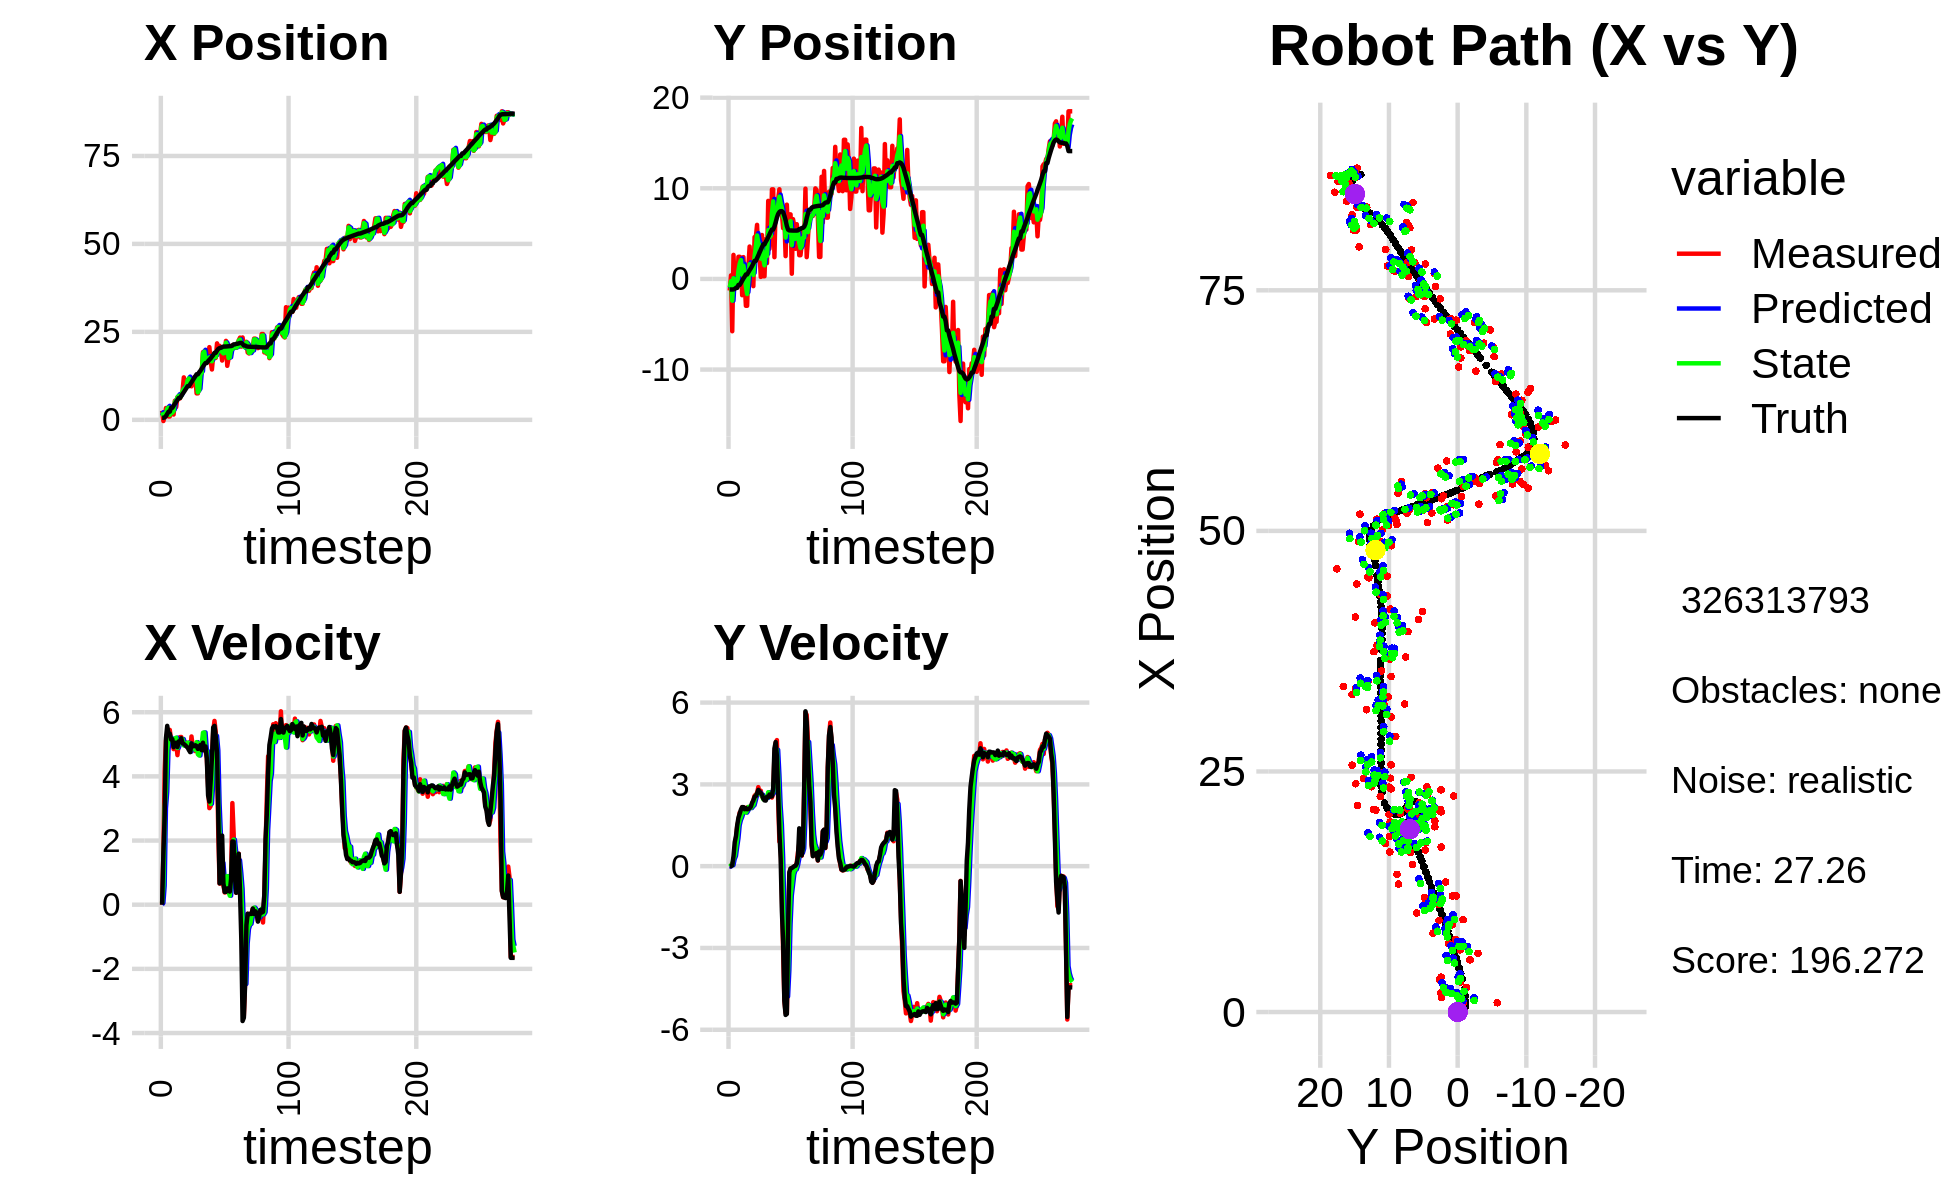

Source data for this figure (header and first rows):
2.567108810306137912e+00, -1.281816930108460983e+00, 0.000000000000000000e+00, -0.000000000000000000e+00, 0.000000000000000000e+00, 0.000000000000000000e+00, 0.000000000000000000e+00, 0.000000000000000000e+00, 1.168805365280678243e+00, -7.605862334244365419e-01, 0.000000000000000000e+00, 0.000000000000000000e+00, 5.891378521811929669e-01, -1.166376471371226131e+00, 0.000000000000000000e+00, 0.000000000000000000e+00, 0.000000000000000000e+00, 1.739823346724733710e-04
2.567108810306137912e+00, -1.281816930108460983e+00, 0.000000000000000000e+00, -0.000000000000000000e+00, 1.168805365280678243e+00, -7.605862334244365419e-01, 0.000000000000000000e+00, 0.000000000000000000e+00, 2.152372930465775269e+00, -9.314774092535618166e-01, 5.398157037554545540e-02, -1.323381418628803360e-02, 5.891378521811929669e-01, -1.166376471371226131e+00, 0.000000000000000000e+00, 0.000000000000000000e+00, 0.000000000000000000e+00, 7.114800973795354366e-04
-3.422703145189557872e-01, 3.930624718533699546e-01, 1.613999647613987287e+00, 1.008683280007809709e-03, 2.157771087503329799e+00, -9.328007906721905718e-01, 5.398157037554545540e-02, -1.323381418628803360e-02, 1.293604847474596475e+00, -2.402813163650254769e-01, 5.904869651906792249e-01, 3.189371956820641341e-02, 5.891378521811929669e-01, -1.166376471371226131e+00, 1.600000000000000089e+00, 3.000000000000000062e-03, 1.600000023841857910e+00, -6.249587167985737324e-04
9.637455348864606419e-01, -5.770467162684656870e+00, 4.145808782945917592e+00, 9.938397641097054813e-02, 1.352653543993664442e+00, -2.370919444082048300e-01, 5.904869651906792249e-01, 3.189371956820641341e-02, 1.198536640654479513e+00, -2.399151096908674674e+00, 3.004349097273805391e+00, 3.759713900813500820e-02, 6.855924724227783207e-01, -1.166173339173520285e+00, 2.799999999999999822e+00, 2.999999999999999889e-02, 4.000000000000000000e+00, -2.396756596863269806e-02
3.356759130687566373e+00, 2.652106217314323722e+00, 5.112531060088932655e+00, 1.225583940017575674e-01, 1.498971550381860141e+00, -2.395391383007861030e+00, 3.004349097273805391e+00, 3.759713900813500820e-02, 1.679527876464640856e+00, 7.606064316032012940e-02, 3.522923026029734395e+00, 2.686216724412019419e-01, 1.065185368406345479e+00, -1.156620093135747318e+00, 5.187000000000000277e+00, 3.619999999999999885e-01, 5.199999809265136719e+00, -2.396756596863269806e-02
3.130358517215113601e+00, -4.345367127249407102e-01, 5.337721731304129413e+00, 5.303027826409240086e-01, 2.031820179067614252e+00, 1.029228104044403180e-01, 3.522923026029734395e+00, 2.686216724412019419e-01, 3.168037344257558452e+00, -1.197884046251598833e-01, 4.826639524192445130e+00, 3.721310962593884497e-01, 1.680583775429928428e+00, -1.099488215628017240e+00, 5.575000000000000178e+00, 8.800000000000000044e-01, 5.644000053405761719e+00, -9.902507066726684570e-02
9.613011481907038913e-01, -8.348699823397585096e-01, 5.346421912373624963e+00, 1.015448560957355584e+00, 3.650701296676802876e+00, -8.257529499922103278e-02, 4.826639524192445130e+00, 3.721310962593884497e-01, 3.464315409272193058e+00, -4.160730481415026993e-01, 5.166105435746032981e+00, 7.127500930107848465e-01, 2.310817540060112307e+00, -9.853005725882266752e-01, 5.323999999999999844e+00, 1.098000000000000087e+00, 5.435999870300292969e+00, -1.876948624849319458e-01
9.613011481907038913e-01, -8.348699823397585096e-01, 5.449354461239330760e+00, 1.469446344245084246e+00, 3.980925952846796179e+00, -3.447980388404242036e-01, 5.166105435746032981e+00, 7.127500930107848465e-01, 1.390262684812184180e+00, -5.498939260407864627e-01, 5.216905871655248106e+00, 1.018879401307764887e+00, 2.310817540060112307e+00, -9.853005725882266752e-01, 5.333999999999999631e+00, 1.499000000000000110e+00, 5.539999961853027344e+00, -2.633903622627258301e-01
2.022644102339455241e+00, 2.444593323664485673e+00, 5.139745786669620564e+00, 1.672435504418686492e+00, 1.911953271977709035e+00, -4.480059859100099517e-01, 5.216905871655248106e+00, 1.018879401307764887e+00, 1.929784926026783420e+00, 9.075589988497846372e-01, 5.187064004707218956e+00, 1.501559590653458454e+00, 3.419586003214973857e+00, -6.626371012618765821e-01, 5.150999999999999801e+00, 1.776999999999999913e+00, 5.448999881744384766e+00, -3.145869970321655273e-01
2.022644102339455241e+00, 2.444593323664485673e+00, 5.154725903422028743e+00, 1.969041962441871574e+00, 2.448491326497505227e+00, 1.057714957915130594e+00, 5.187064004707218956e+00, 1.501559590653458454e+00, 2.047526547946452169e+00, 1.673832262089631318e+00, 5.140511382378437411e+00, 1.691568048509172639e+00, 3.419586003214973857e+00, -6.626371012618765821e-01, 5.160999999999999588e+00, 1.923000000000000043e+00, 5.507999897003173828e+00, -3.648827672004699707e-01
1.498616755478035412e+00, 2.362849666105277802e+00, 4.850187717965876999e+00, 1.852712117254374347e+00, 2.561577686184295821e+00, 1.842989066940548648e+00, 5.140511382378437411e+00, 1.691568048509172639e+00, 2.526633784966198171e+00, 2.084659371362228342e+00, 5.097016463005800802e+00, 1.801670273261042787e+00, 4.009326756437653572e+00, -4.402742846988413894e-01, 4.910000000000000142e+00, 2.076000000000000068e+00, 5.330999851226806641e+00, -3.648827672004699707e-01
5.416770517798044970e+00, -1.796776162751348771e+00, 5.059455184654102489e+00, 2.161924059571347367e+00, 3.036335431266778073e+00, 2.264826398688332798e+00, 5.097016463005800802e+00, 1.801670273261042787e+00, 5.083016666533310968e+00, 4.638666458548301730e-01, 5.183629621858173664e+00, 1.953434776455934552e+00, 4.575866520434804130e+00, -2.010402545290928267e-01, 5.041000000000000369e+00, 2.168000000000000149e+00, 5.486999988555908203e+00, -4.038203060626983643e-01
3.628498971423944841e+00, 2.406876159512534752e+00, 5.031395021474350138e+00, 2.161397302586065106e+00, 5.601379628719127979e+00, 6.592101235004236282e-01, 5.183629621858173664e+00, 1.953434776455934552e+00, 5.354917815873232456e+00, 1.455854127036170897e+00, 5.207231810500304370e+00, 2.133572391403142809e+00, 5.155013859211851290e+00, 4.783518491101630687e-02, 5.049999999999999822e+00, 2.165999999999999925e+00, 5.493999958038330078e+00, -4.057453274726867676e-01
6.462800025926632053e+00, -3.901771178144545216e-01, 4.662692802879427667e+00, 1.991029273170732639e+00, 5.875640996923262804e+00, 1.669211366176485134e+00, 5.207231810500304370e+00, 2.133572391403142809e+00, 6.386499641362051172e+00, 7.453075350874889260e-01, 4.886023438003916475e+00, 2.070702451939669508e+00, 5.638675510956333348e+00, 2.543428668260149239e-01, 4.916000000000000369e+00, 2.088999999999999968e+00, 5.341000080108642578e+00, -4.035742282867431641e-01
6.092683449690348141e+00, -2.960928128413738314e+00, 5.066146250656488270e+00, 2.135923163628048904e+00, 6.875101985162443086e+00, 9.523777802814559212e-01, 4.886023438003916475e+00, 2.070702451939669508e+00, 6.821603160725921988e+00, -8.102285081723215043e-01, 4.989365403723566850e+00, 1.966079122734839757e+00, 6.206336795994951139e+00, 4.941693082137809667e-01, 5.089999999999999858e+00, 2.129999999999999893e+00, 5.517000198364257812e+00, -3.989933133125305176e-01
6.092683449690348141e+00, -2.960928128413738314e+00, 5.225776228775036003e+00, 2.153222293724540659e+00, 7.320539701098278229e+00, -6.136205958988375508e-01, 4.989365403723566850e+00, 1.966079122734839757e+00, 6.279452517000104983e+00, -1.663775453981696906e+00, 5.084232711821757178e+00, 2.040269583506928885e+00, 6.206336795994951139e+00, 4.941693082137809667e-01, 5.067000000000000171e+00, 2.088999999999999968e+00, 5.480999946594238281e+00, -3.908413350582122803e-01
7.107526272510411580e+00, 1.340858889781892271e+00, 5.228326168462627876e+00, 2.109893268677937250e+00, 6.787875788182280878e+00, -1.459748495631004062e+00, 5.084232711821757178e+00, 2.040269583506928885e+00, 6.821865929412916252e+00, -1.992672221760265483e-01, 5.121804965046535152e+00, 2.175541505969825540e+00, 6.790077030578238748e+00, 7.355014812351438058e-01, 5.189000000000000057e+00, 2.095000000000000195e+00, 5.596000194549560547e+00, -3.835633397102355957e-01
8.197908341730693493e+00, 3.573397709227808861e+00, 5.101488190623652663e+00, 2.149909707170070572e+00, 7.334046425917569501e+00, 1.828692842095602789e-02, 5.121804965046535152e+00, 2.175541505969825540e+00, 8.141450418065961259e+00, 1.617871600160693202e+00, 5.162556366171371813e+00, 2.178497110027054706e+00, 7.381955921946121713e+00, 9.753833547814625415e-01, 5.035000000000000142e+00, 2.123000000000000220e+00, 5.464000225067138672e+00, -3.988412022590637207e-01
1.206557828204736182e+01, 7.633550895123758506e-01, 5.122683179636392303e+00, 2.158841867927710378e+00, 8.657706054683098174e+00, 1.835721311163398761e+00, 5.162556366171371813e+00, 2.178497110027054706e+00, 8.837341916209513926e+00, 1.354142920205802847e+00, 4.962216754286315812e+00, 2.131779891413322137e+00, 7.866861164840366349e+00, 1.177916122476481364e+00, 5.009999999999999787e+00, 2.181000000000000050e+00, 5.464000225067138672e+00, -3.988412022590637207e-01
9.074444472925401683e+00, 7.944788470514310141e-01, 5.070956552408918405e+00, 2.285003587424405236e+00, 9.333563591638146306e+00, 1.567320909347134972e+00, 4.962216754286315812e+00, 2.131779891413322137e+00, 9.117668698668696337e+00, 1.222712926534353484e+00, 5.019944553021963074e+00, 2.194928241025211335e+00, 8.435010731100474501e+00, 1.429578139128024894e+00, 4.975999999999999979e+00, 2.326000000000000068e+00, 5.493000030517578125e+00, -4.233577847480773926e-01
9.595343172473359772e+00, -7.970165482734646867e-01, 4.938562513339808113e+00, 2.411765794435348553e+00, 9.619663153970892111e+00, 1.442205750636874617e+00, 5.019944553021963074e+00, 2.194928241025211335e+00, 9.621016361206502054e+00, 4.423861938905899738e-01, 4.992204530537981633e+00, 2.238424982501502125e+00, 9.004369556957520615e+00, 1.701692654073144517e+00, 4.935999999999999943e+00, 2.410000000000000142e+00, 5.493000030517578125e+00, -4.542873203754425049e-01
1.135379630330445266e+01, 4.620396210146916260e+00, 4.966804899347203595e+00, 2.582334921547197570e+00, 1.012023681426030031e+01, 6.662286921407402085e-01, 4.992204530537981633e+00, 2.238424982501502125e+00, 1.127345845436931526e+01, 2.459966031068029135e+00, 5.054103298119828835e+00, 2.415709087854371440e+00, 9.567071735865010140e+00, 1.990615201843379145e+00, 4.895999999999999908e+00, 2.544999999999999929e+00, 5.518000125885009766e+00, -4.794553220272064209e-01
1.135379630330445266e+01, 4.620396210146916260e+00, 4.936426107844726019e+00, 2.631450502166247762e+00, 1.177886878418129868e+01, 2.701536939853466102e+00, 5.054103298119828835e+00, 2.415709087854371440e+00, 1.176575808814660284e+01, 3.564170936475892670e+00, 5.036550917490723478e+00, 2.591594378085138928e+00, 9.567071735865010140e+00, 1.990615201843379145e+00, 4.817999999999999616e+00, 2.569999999999999840e+00, 5.460999965667724609e+00, -4.897506833076477051e-01
1.029024851315389455e+01, 5.966942859695707924e+00, 4.779435425579916519e+00, 2.672745998866131067e+00, 1.226941317989567537e+01, 3.823330374284406474e+00, 5.036550917490723478e+00, 2.591594378085138928e+00, 1.055944036910979733e+01, 4.793826749719485747e+00, 4.773052598594165197e+00, 2.643700901074730325e+00, 1.012401753634969914e+01, 2.286113812406421975e+00, 4.754999999999999893e+00, 2.665999999999999925e+00, 5.451000213623046875e+00, -5.098927617073059082e-01
9.521431386410155184e+00, 2.696517390776243417e+00, 5.244229404951080475e+00, 2.900708071149202816e+00, 1.103674562896921429e+01, 5.058196839826958779e+00, 4.773052598594165197e+00, 2.643700901074730325e+00, 1.080695267283603300e+01, 4.005197901020218332e+00, 5.003469013334860271e+00, 2.707439475325731149e+00, 1.067169362286002965e+01, 2.589829518085319471e+00, 5.028999999999999915e+00, 2.795999999999999819e+00, 5.754000186920166016e+00, -5.052383542060852051e-01
1.119075021556789729e+01, 2.787987305545772898e+00, 4.916957226148818805e+00, 2.719686041560251066e+00, 1.130729957416951947e+01, 4.275941848552791136e+00, 5.003469013334860271e+00, 2.707439475325731149e+00, 1.119159561786077184e+01, 3.603817476176751633e+00, 4.939986515030788006e+00, 2.700446469973948105e+00, 1.124538403734785241e+01, 2.908242775207199315e+00, 4.939000000000000057e+00, 2.742999999999999883e+00, 5.650000095367431641e+00, -5.052383542060852051e-01
1.206496349018493319e+01, 2.246542699608994331e-01, 5.005174178253358974e+00, 2.768867827314682284e+00, 1.168559426936385037e+01, 3.873862123174146355e+00, 4.939986515030788006e+00, 2.700446469973948105e+00, 1.170025707150955618e+01, 2.242606234846307611e+00, 4.941496308976667251e+00, 2.627454224490914481e+00, 1.181347447665060990e+01, 3.222368313391520189e+00, 4.942999999999999616e+00, 2.677000000000000046e+00, 5.620999813079833984e+00, -5.052975416183471680e-01
1.189065957064576295e+01, 4.846189214541445800e+00, 4.787343495742771182e+00, 2.549728600535088763e+00, 1.219440670240722291e+01, 2.505351657295399104e+00, 4.941496308976667251e+00, 2.627454224490914481e+00, 1.192541319422877599e+01, 3.561416741743697933e+00, 4.827213498272690195e+00, 2.614054960317447218e+00, 1.238235455743446245e+01, 3.526443077425630790e+00, 4.971000000000000085e+00, 2.623000000000000220e+00, 5.559999942779541016e+00, -4.893845021724700928e-01
7.521469891364925608e+00, 2.957776321640794293e-01, 4.926652520195379914e+00, 2.509568447746246100e+00, 1.240813454405604510e+01, 3.822822237775442833e+00, 4.827213498272690195e+00, 2.614054960317447218e+00, 1.174410660132800288e+01, 2.244341966133316824e+00, 5.067547849853204944e+00, 2.456647665056481689e+00, 1.295063573152777892e+01, 3.815063073040141362e+00, 4.945999999999999730e+00, 2.483000000000000096e+00, 5.533999919891357422e+00, -4.711282849311828613e-01
7.521469891364925608e+00, 2.957776321640794293e-01, 4.955402713100784062e+00, 2.472534961135602671e+00, 1.225086138631332311e+01, 2.490006732638964770e+00, 5.067547849853204944e+00, 2.456647665056481689e+00, 7.813220333661671013e+00, 1.498166634562827060e+00, 4.688830223524642626e+00, 2.441593172530761802e+00, 1.295063573152777892e+01, 3.815063073040141362e+00, 4.857000000000000206e+00, 2.412999999999999812e+00, 5.422999858856201172e+00, -4.628131985664367676e-01
1.087864261908040220e+01, 4.395336998284385288e+00, 5.004293120869584222e+00, 2.470750837257976951e+00, 8.282103356014134832e+00, 1.742325951815903329e+00, 4.688830223524642626e+00, 2.441593172530761802e+00, 8.392298981024636007e+00, 2.928726819976599671e+00, 4.652011756265978626e+00, 2.532005118423996670e+00, 1.351193791604777061e+01, 4.094367576459474023e+00, 4.875000000000000000e+00, 2.406000000000000139e+00, 5.436999797821044922e+00, -4.586160182952880859e-01
1.350984275324030470e+01, 1.741016938029076755e+00, 4.892866289378597244e+00, 2.503172670759267415e+00, 8.857500156651234136e+00, 3.181927331818999338e+00, 4.652011756265978626e+00, 2.532005118423996670e+00, 1.285032967022677397e+01, 2.529323788896732150e+00, 5.039220649354853698e+00, 2.502999967848384077e+00, 1.397779446819595428e+01, 4.325039459687187282e+00, 4.980000000000000426e+00, 2.547000000000000153e+00, 5.593999862670898438e+00, -4.728816151618957520e-01
1.329913836711177844e+01, 8.612592054185698842e+00, 4.940616065762229780e+00, 2.597890378878589424e+00, 1.335425173516225961e+01, 2.779623785681570425e+00, 5.039220649354853698e+00, 2.502999967848384077e+00, 1.335252029689158348e+01, 5.388148732006361463e+00, 5.006186902430749264e+00, 2.713505606062071251e+00, 1.454431897372518279e+01, 4.615646912411688341e+00, 4.815999999999999837e+00, 2.532999999999999918e+00, 5.441999912261962891e+00, -4.840920865535736084e-01
1.925199395462097840e+01, 3.327344848074911710e+00, 5.011424249183528801e+00, 2.635122962023599857e+00, 1.385313898713465797e+01, 5.659499292612568233e+00, 5.006186902430749264e+00, 2.713505606062071251e+00, 1.890969001485297341e+01, 4.602199024931018734e+00, 5.361096362189718079e+00, 2.650093211919818614e+00, 1.510212689656682450e+01, 4.908060623776032472e+00, 5.049000000000000377e+00, 2.629000000000000004e+00, 5.692999839782714844e+00, -4.840920865535736084e-01
1.760492545364485650e+01, 4.623260212769623401e+00, 5.088400423933020278e+00, 2.651947239787025179e+00, 1.944579965107194397e+01, 4.867208346123000240e+00, 5.361096362189718079e+00, 2.650093211919818614e+00, 1.937161581884588202e+01, 4.758191890948582525e+00, 5.370273939737564284e+00, 2.644467909572724817e+00, 1.567781049060136489e+01, 5.209655834905609240e+00, 4.809999999999999609e+00, 2.552000000000000046e+00, 5.445000171661376953e+00, -4.804437756538391113e-01
1.663809227916870626e+01, 9.883006646087578062e+00, 4.801422221560181391e+00, 2.516661616440922788e+00, 1.990864321281963711e+01, 5.022638681905855051e+00, 5.370273939737564284e+00, 2.644467909572724817e+00, 1.707907242751173271e+01, 7.217257549834544150e+00, 4.841287048953162753e+00, 2.645319846632114391e+00, 1.614162617930811550e+01, 5.451797557871727484e+00, 4.932999999999999829e+00, 2.563000000000000167e+00, 5.559000015258789062e+00, -4.827798008918762207e-01
1.663809227916870626e+01, 9.883006646087578062e+00, 4.571717719074244179e+00, 2.653524207105118382e+00, 1.756320113240704828e+01, 7.481789534497755412e+00, 4.841287048953162753e+00, 2.645319846632114391e+00, 1.745338173749344080e+01, 8.555210146535689120e+00, 4.783628385541764061e+00, 2.712861469243102785e+00, 1.614162617930811550e+01, 5.451797557871727484e+00, 4.564000000000000057e+00, 2.866999999999999993e+00, 5.389999866485595703e+00, -5.258992910385131836e-01
1.714201000350920623e+01, 2.399669242600332097e+00, 3.702351598264689514e+00, 4.091566696522725088e+00, 1.793174457604761685e+01, 8.826496293459999976e+00, 4.783628385541764061e+00, 2.712861469243102785e+00, 1.710859845432415938e+01, 5.961586491471163818e+00, 4.035124346212264790e+00, 3.271768912994391876e+00, 1.667568761087141738e+01, 5.781292988067131766e+00, 3.406000000000000139e+00, 4.317999999999999616e+00, 5.499000072479248047e+00, -8.352950215339660645e-01
2.066012412315870250e+01, 8.339663101762548436e+00, 3.009847904853272915e+00, 4.529090613859334091e+00, 1.751211088894538648e+01, 6.288763382770603094e+00, 4.035124346212264790e+00, 3.271768912994391876e+00, 1.775594215025775924e+01, 7.221360312482056898e+00, 3.487663913555089756e+00, 3.968865715613411727e+00, 1.708217221486904336e+01, 6.252395225196826445e+00, 3.214999999999999858e+00, 4.552999999999999936e+00, 5.573999881744384766e+00, -9.842543005943298340e-01
1.658961629843169661e+01, 6.893168737654392864e+00, 3.073498476256326661e+00, 4.624869275978278793e+00, 1.810470854161326670e+01, 7.618246884043397671e+00, 3.487663913555089756e+00, 3.968865715613411727e+00, 1.678524213781083674e+01, 7.310239996547265307e+00, 3.145994328592974121e+00, 4.266094242631772282e+00, 1.745233517902353881e+01, 6.772491050854584138e+00, 3.850000000000000089e+00, 4.030000000000000249e+00, 5.573999881744384766e+00, -9.842543005943298340e-01
1.430473095186719767e+01, 8.824303342799881378e+00, 4.515437454111818738e+00, 2.436798315128856807e+00, 1.709984157067013300e+01, 7.736849420810442801e+00, 3.145994328592974121e+00, 4.266094242631772282e+00, 1.663954311048150103e+01, 8.199814513763721280e+00, 3.758128447670316064e+00, 3.359891111697582478e+00, 1.794294720874322380e+01, 7.166795326250735343e+00, 4.572000000000000064e+00, 2.709999999999999964e+00, 5.315000057220458984e+00, -4.948695302009582520e-01
1.825592917235839963e+01, 9.895313812022187960e+00, 5.398915446148239816e+00, 8.974639536860221645e-01, 1.701535595524853406e+01, 8.535803624933478773e+00, 3.758128447670316064e+00, 3.359891111697582478e+00, 1.830434083605492290e+01, 9.076212361855587218e+00, 4.896198514019236114e+00, 2.221596868456016338e+00, 1.840734082492957668e+01, 7.386328293398820577e+00, 5.524000000000000021e+00, 1.250000000000000000e+00, 5.664000034332275391e+00, -1.647241860628128052e-01
1.760661762924667784e+01, 7.232043606889506648e+00, 5.729380796782957752e+00, 9.523973459747385739e-01, 1.879396068745684545e+01, 9.298372048701189385e+00, 4.896198514019236114e+00, 2.221596868456016338e+00, 1.866671834895302240e+01, 8.358108516454395343e+00, 5.262349846722686131e+00, 1.524966786763990667e+00, 1.904627019145980071e+01, 7.474700524000431834e+00, 5.573999999999999844e+00, 2.849999999999999756e-01, 5.580999851226806641e+00, -1.647241860628128052e-01
1.760661762924667784e+01, 7.232043606889506648e+00, 5.386746761360865499e+00, -9.790726656866983735e-01, 1.919295333362529021e+01, 8.510605195130795053e+00, 5.262349846722686131e+00, 1.524966786763990667e+00, 1.784504907843551536e+01, 7.857486163200867679e+00, 5.262108821649478685e+00, 3.246034090812299766e-01, 1.904627019145980071e+01, 7.474700524000431834e+00, 5.237000000000000099e+00, -1.641999999999999904e+00, 5.487999916076660156e+00, 1.797931492328643799e-01
2.173414331676961098e+01, 5.603829218356251474e+00, 4.413485617186414522e+00, -3.087092870591577665e+00, 1.837125996060046162e+01, 7.889946504108991121e+00, 5.262108821649478685e+00, 3.246034090812299766e-01, 1.887908977546837264e+01, 6.822883813618081383e+00, 4.812594425606246062e+00, -1.460228249746311269e+00, 1.966436558944667823e+01, 7.341129853106515668e+00, 4.738999999999999879e+00, -2.766999999999999904e+00, 5.487999916076660156e+00, 6.103689670562744141e-01
1.986343848710093596e+01, 6.723545222209516226e+00, 2.182199191578163333e+00, -4.920842872863529394e+00, 1.936034921802899689e+01, 6.676860988643450234e+00, 4.812594425606246062e+00, -1.460228249746311269e+00, 1.962726714178409892e+01, 6.595138528986253412e+00, 3.152350299666637490e+00, -3.098366895230899587e+00, 2.016141110668687375e+01, 6.958285881776887116e+00, 2.787999999999999812e+00, -4.934999999999999609e+00, 5.668000221252441406e+00, 1.153393983840942383e+00
2.103075563879015419e+01, 2.516015841207174031e+00, 6.587233469648661188e-01, -5.382844138679642398e+00, 1.994250217175076401e+01, 6.285301839463163454e+00, 3.152350299666637490e+00, -3.098366895230899587e+00, 2.019586546192472554e+01, 4.568759181760840171e+00, 2.198715790757108657e+00, -4.342625872094160400e+00, 2.038306599845196132e+01, 6.474096847925047804e+00, 6.670000000000000373e-01, -5.456000000000000405e+00, 5.497000217437744141e+00, 1.449027180671691895e+00
1.955858725305639467e+01, 8.193427158981375413e+00, 6.598165995539443385e-01, -5.391777795454267164e+00, 2.041573704100043685e+01, 4.134496594551424486e+00, 2.198715790757108657e+00, -4.342625872094160400e+00, 1.959129513725805793e+01, 5.937989965373404289e+00, 1.170097398187936122e+00, -4.777959496397238048e+00, 2.047709828645930230e+01, 5.848813606763147099e+00, 9.200000000000000400e-01, -5.418999999999999595e+00, 5.497000217437744141e+00, 1.173467874526977539e+00
1.684845548844554841e+01, 4.710295272757439200e+00, 1.203821064066940005e+00, -2.868647107169072008e+00, 1.970830487707685208e+01, 5.460194015733680573e+00, 1.170097398187936122e+00, -4.777959496397238048e+00, 1.931640292857002095e+01, 5.150773755851747460e+00, 1.304575698834030906e+00, -3.833551480887551044e+00, 2.066965848199984634e+01, 5.436353756315908115e+00, 2.153999999999999915e+00, -2.225000000000000089e+00, 3.096999883651733398e+00, 1.173467874526977539e+00
1.891624361277007083e+01, 7.122019602590549781e+00, 6.059723850666923761e-01, -3.236764378712887469e-01, 1.944686049845342524e+01, 4.767418607762992089e+00, 1.304575698834030906e+00, -3.833551480887551044e+00, 1.889558351854603302e+01, 5.933408941365826195e+00, 8.201256821807729747e-01, -2.123307703079788666e+00, 2.081960660264919483e+01, 5.347844673488602929e+00, 6.620000000000000329e-01, -2.179999999999999993e-01, 6.970000267028808594e-01, 4.905881583690643311e-01
1.891624361277007083e+01, 7.122019602590549781e+00, 3.804921856688792126e-01, -9.836006248490940240e-02, 1.897759608676410892e+01, 5.721078171057847328e+00, 8.201256821807729747e-01, -2.123307703079788666e+00, 1.900918165157664319e+01, 6.376311297279784185e+00, 6.666410798445064900e-01, -1.073453367098247346e+00, 2.081960660264919483e+01, 5.347844673488602929e+00, 3.980000000000000204e-01, -8.300000000000000433e-02, 4.059999883174896240e-01, 2.529695034027099609e-01
2.244022887965236279e+01, 5.771580470816645159e-01, 3.935102932793052566e-01, -7.176108870137620777e-02, 1.907584575956109418e+01, 6.268965960569959250e+00, 6.666410798445064900e-01, -1.073453367098247346e+00, 2.193325011920963874e+01, 3.726649693483393477e+00, 6.617318902095268296e-01, -6.876885807346204693e-01, 2.084490948918784525e+01, 5.341332985862675464e+00, 4.010000000000000231e-01, -6.800000000000000488e-02, 4.059999883174896240e-01, 1.803792864084243774e-01
1.534728699937101304e+01, 6.594915344079687713e+00, 5.091078280120567845e-01, -4.393400223574465274e-02, 2.199942330823058967e+01, 3.657880835409931475e+00, 6.617318902095268296e-01, -6.876885807346204693e-01, 2.110078162582728822e+01, 4.981720201799877401e+00, 8.915102110996873108e-01, -2.982348504996865102e-01, 2.087102299957175333e+01, 5.337120606367727227e+00, 5.090000000000000080e-01, -3.699999999999999817e-02, 5.099999904632568359e-01, 8.608280122280120850e-02
1.737268310782243930e+01, 5.779027028260220078e+00, 5.219640649761206896e-01, -6.126198328656580483e-03, 2.118993264693725820e+01, 4.951896716749908833e+00, 8.915102110996873108e-01, -2.982348504996865102e-01, 1.758613674523290982e+01, 5.333736238860343093e+00, 4.024781665213349457e-01, -1.445000541423494544e-01, 2.090903836482802802e+01, 5.333853794396958392e+00, 5.030000000000000027e-01, 0.000000000000000000e+00, 5.030000209808349609e-01, 1.173628121614456177e-02
1.987951618481428540e+01, 3.321447683970042419e+00, 4.289704452709811044e-01, -5.034748943842292865e-03, 1.762638456188504321e+01, 5.319286233446107737e+00, 4.024781665213349457e-01, -1.445000541423494544e-01, 1.774123821905723375e+01, 4.426887288951605548e+00, 2.802713344064994838e-01, -1.195419948974368041e-01, 2.094126874242830638e+01, 5.333688331273545025e+00, 4.089999999999999747e-01, 1.700000000000000122e-02, 4.090000092983245850e-01, 1.173628121614456177e-02
2.038789707408649221e+01, 6.039403630613324303e+00, 7.864026530094787582e-01, 1.295370715207167789e-01, 1.776926535249788230e+01, 4.414933089461861471e+00, 2.802713344064994838e-01, -1.195419948974368041e-01, 2.003627844970798577e+01, 5.155373958728904249e+00, 7.365274591534096693e-01, 2.764960835316085386e-02, 2.096209508173769365e+01, 5.335206105105883445e+00, 8.040000000000000480e-01, 9.299999999999999933e-02, 8.090000152587890625e-01, -1.632550507783889771e-01
2.120706827934613514e+01, 4.936229212027247293e+00, 3.168304793624827198e+00, 5.218864955256734550e-01, 2.010993119562332510e+01, 5.158138919564220437e+00, 7.365274591534096693e-01, 2.764960835316085386e-02, 2.011641150228572172e+01, 5.066190422099227320e+00, 1.568010384836461713e+00, 2.693856184224858730e-01, 2.109707433003289978e+01, 5.360381676419482488e+00, 1.971999999999999975e+00, 3.880000000000000115e-01, 3.209000110626220703e+00, -1.632550507783889771e-01
2.090107697224607008e+01, 2.616683794678333008e+00, 2.218610551568443334e+00, 8.191411756089188589e-01, 2.027321254076936796e+01, 5.093128983941475951e+00, 1.568010384836461713e+00, 2.693856184224858730e-01, 2.091192754916355767e+01, 3.990485245873125031e+00, 2.027849404415931645e+00, 4.912057208874723857e-01, 2.144871312391828866e+01, 5.503635479839081412e+00, 1.969000000000000083e+00, 1.389000000000000012e+00, 3.608999967575073242e+00, -3.536880314350128174e-01
2.090107697224607008e+01, 2.616683794678333008e+00, 9.332843232476227824e-01, 7.253305928493090082e-01, 2.111471248960515013e+01, 4.039605817961872347e+00, 2.027849404415931645e+00, 4.912057208874723857e-01, 2.119036763654436584e+01, 3.405855306693220896e+00, 1.648937458593722205e+00, 5.767115817189297777e-01, 2.144871312391828866e+01, 5.503635479839081412e+00, 8.970000000000000195e-01, 8.110000000000000542e-01, 1.208999991416931152e+00, -6.606710553169250488e-01
2.047455424043147332e+01, 3.852819754134405805e+00, 3.722131849323272457e-01, 3.815053562266179088e-01, 2.135526138240373939e+01, 3.463526464865113841e+00, 1.648937458593722205e+00, 5.767115817189297777e-01, 2.052637026947258647e+01, 3.633878385016125812e+00, 7.874921767828041430e-01, 4.894072899369118490e-01, 2.159953862460420737e+01, 5.616684510083612913e+00, 3.729999999999999982e-01, 3.990000000000000213e-01, 5.460000038146972656e-01, -7.977259755134582520e-01
2.140747155285430381e+01, 5.590960541231965841e+00, 6.128947955681616211e-01, 7.310786293464055507e-01, 2.060511948715086561e+01, 3.682819114009816985e+00, 7.874921767828041430e-01, 4.894072899369118490e-01, 2.072498265649722526e+01, 4.541509511376047747e+00, 6.899719043120312589e-01, 6.508117182238816190e-01, 2.162286931317199290e+01, 5.640952182947324367e+00, 6.209999999999999964e-01, 7.129999999999999671e-01, 9.459999799728393555e-01, -8.731086850166320801e-01
... 217 more rows
